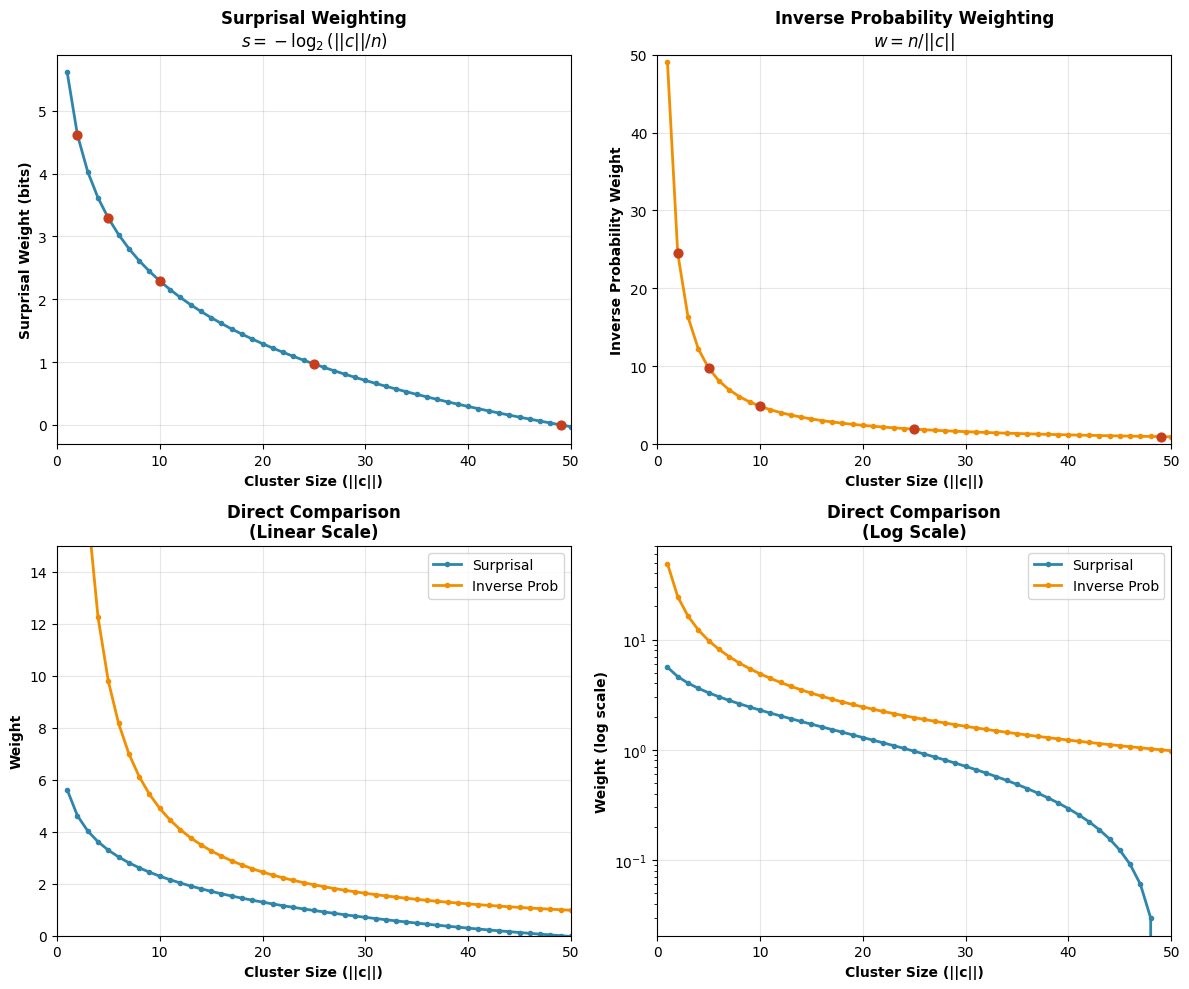

Python code for this plot: (Note: this script raises an exception after producing the figure.)
import numpy as np
import matplotlib.pyplot as plt
import seaborn as sns

# set style
plt.style.use('default')
sns.set_palette("husl")

# parameters
n_outlets = 49  # total number of outlets
cluster_sizes = np.arange(1, 51)  # cluster sizes from 1 to 50

# calculate weights for both methods
probabilities = cluster_sizes / n_outlets
surprisal_weights = -np.log2(probabilities)
inverse_prob_weights = 1 / probabilities

# create the comparison visualization
fig, ((ax1, ax2), (ax3, ax4)) = plt.subplots(2, 2, figsize=(12, 10))

# plot 1: surprisal vs cluster size
ax1.plot(cluster_sizes, surprisal_weights, 'o-', linewidth=2, markersize=3, color='#2E86AB', label='Surprisal')
ax1.set_xlabel('Cluster Size (||c||)', fontweight='bold')
ax1.set_ylabel('Surprisal Weight (bits)', fontweight='bold')
ax1.set_title('Surprisal Weighting\n$s = -\\log_2(||c||/n)$', fontweight='bold')
ax1.grid(True, alpha=0.3)
ax1.set_xlim(0, 50)

# highlight key points for surprisal
key_sizes = [2, 5, 10, 25, 49]
key_surprisal = -np.log2(np.array(key_sizes) / n_outlets)
ax1.scatter(key_sizes, key_surprisal, color='#C73E1D', s=40, zorder=5)

# plot 2: inverse probability vs cluster size
ax2.plot(cluster_sizes, inverse_prob_weights, 'o-', linewidth=2, markersize=3, color='#F18F01', label='Inverse Prob')
ax2.set_xlabel('Cluster Size (||c||)', fontweight='bold')
ax2.set_ylabel('Inverse Probability Weight', fontweight='bold')
ax2.set_title('Inverse Probability Weighting\n$w = n/||c||$', fontweight='bold')
ax2.grid(True, alpha=0.3)
ax2.set_xlim(0, 50)
ax2.set_ylim(0, 50)  # limit y-axis for better visibility

# highlight key points for inverse probability
key_inverse = n_outlets / np.array(key_sizes)
ax2.scatter(key_sizes, key_inverse, color='#C73E1D', s=40, zorder=5)

# plot 3: direct comparison (log scale for inverse prob)
ax3.plot(cluster_sizes, surprisal_weights, 'o-', linewidth=2, markersize=3, color='#2E86AB', label='Surprisal')
ax3.plot(cluster_sizes, inverse_prob_weights, 'o-', linewidth=2, markersize=3, color='#F18F01', label='Inverse Prob')
ax3.set_xlabel('Cluster Size (||c||)', fontweight='bold')
ax3.set_ylabel('Weight', fontweight='bold')
ax3.set_title('Direct Comparison\n(Linear Scale)', fontweight='bold')
ax3.grid(True, alpha=0.3)
ax3.legend()
ax3.set_xlim(0, 50)
ax3.set_ylim(0, 15)  # focus on reasonable range

# plot 4: log scale comparison
ax4.semilogy(cluster_sizes, surprisal_weights, 'o-', linewidth=2, markersize=3, color='#2E86AB', label='Surprisal')
ax4.semilogy(cluster_sizes, inverse_prob_weights, 'o-', linewidth=2, markersize=3, color='#F18F01', label='Inverse Prob')
ax4.set_xlabel('Cluster Size (||c||)', fontweight='bold')
ax4.set_ylabel('Weight (log scale)', fontweight='bold')
ax4.set_title('Direct Comparison\n(Log Scale)', fontweight='bold')
ax4.grid(True, alpha=0.3)
ax4.legend()
ax4.set_xlim(0, 50)

plt.tight_layout()
plt.savefig('results/surprisal_vs_inverse_probability.png', dpi=300, bbox_inches='tight')
plt.show()

# print comparison table
print("Comparison of Surprisal vs Inverse Probability Weighting:")
print("Cluster Size | Probability | Surprisal (bits) | Inverse Prob | Ratio (Inv/Sur)")
print("-" * 75)
for size in [2, 5, 10, 15, 20, 25, 30, 40, 49]:
    prob = size / n_outlets
    surprisal = -np.log2(prob)
    inverse = 1 / prob
    ratio = inverse / surprisal
    print(f"{size:11d} | {prob:11.3f} | {surprisal:13.2f} | {inverse:11.2f} | {ratio:11.2f}")

# demonstrate the extreme weight problem with inverse probability
print(f"\nExtreme Weight Analysis:")
print(f"For smallest meaningful cluster (size=2):")
print(f"  Surprisal weight: {-np.log2(2/49):.2f} bits")
print(f"  Inverse prob weight: {49/2:.1f}")
print(f"  Ratio: {(49/2)/(-np.log2(2/49)):.1f}x larger!")

print(f"\nFor moderate cluster (size=10):")
print(f"  Surprisal weight: {-np.log2(10/49):.2f} bits") 
print(f"  Inverse prob weight: {49/10:.1f}")
print(f"  Ratio: {(49/10)/(-np.log2(10/49)):.1f}x larger") 
